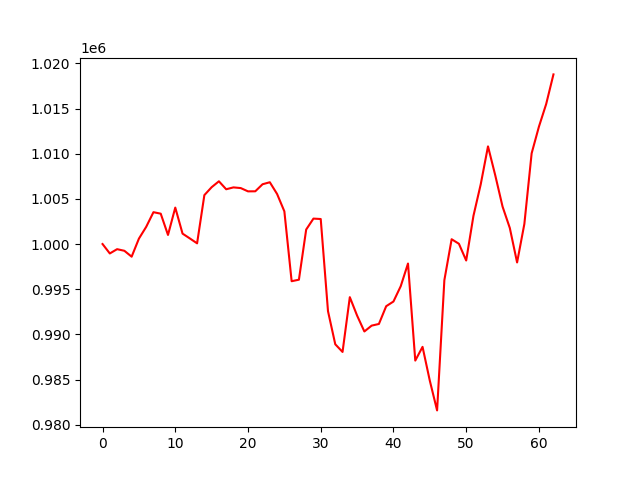

The file beside this chart, header and first rows:
, 0
0, 1000000
1, 998957
2, 999432
3, 999253
4, 998600
5, 1000597
6, 1001899
7, 1003525
8, 1003359
9, 1001007
10, 1004033
11, 1001153
12, 1000622
13, 1000077
14, 1005415
15, 1006291
16, 1006945
17, 1006063
18, 1006270
19, 1006194
20, 1005831
21, 1005837
22, 1006617
23, 1006839
24, 1005540
25, 1003617
26, 995885
27, 996054
28, 1001603
29, 1002815
30, 1002769
31, 992565
32, 988904
33, 988056
34, 994120
35, 992082
36, 990321
37, 990969
38, 991153
39, 993118
40, 993638
41, 995332
42, 997842
43, 987100
44, 988619
45, 984872
46, 981586
47, 996001
48, 1000531
49, 1000029
50, 998178
51, 1003124
52, 1006610
53, 1010809
54, 1007596
55, 1004148
56, 1001772
57, 997960
58, 1002226
59, 1010039
... 3 more rows
